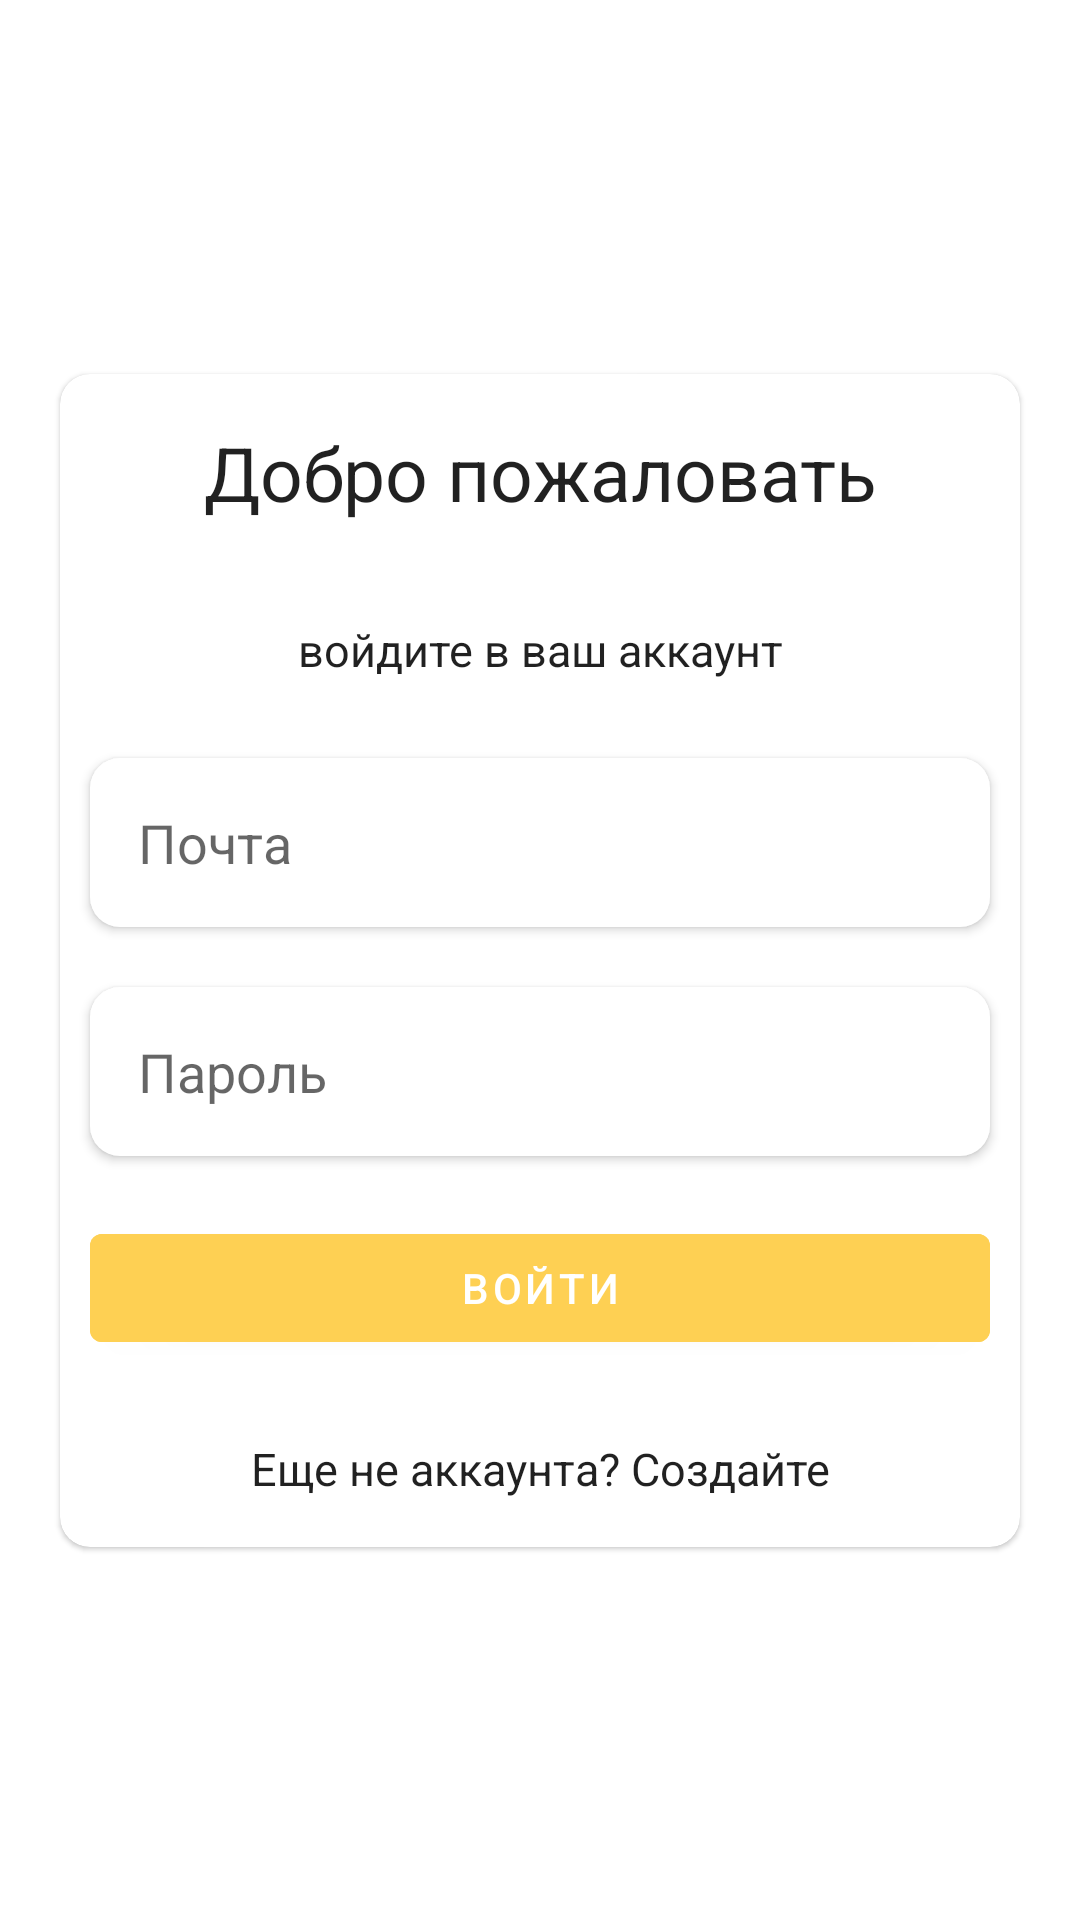

This screen was rendered from an Android layout file. Write that file and the resources it references.
<!-- AndroidManifest.xml: application theme Theme.GetPetHelp -->
<!-- res/layout/fragment_login.xml -->
<?xml version="1.0" encoding="utf-8"?>
<androidx.constraintlayout.widget.ConstraintLayout xmlns:android="http://schemas.android.com/apk/res/android"
    xmlns:app="http://schemas.android.com/apk/res-auto"
    xmlns:tools="http://schemas.android.com/tools"
    android:layout_width="match_parent"
    android:layout_height="match_parent"
    tools:context=".fragment.LoginFragment">
    <ScrollView
        android:layout_width="match_parent"
        android:layout_height="wrap_content"
        app:layout_constraintBottom_toBottomOf="parent"
        app:layout_constraintEnd_toEndOf="parent"
        app:layout_constraintStart_toStartOf="parent"
        app:layout_constraintTop_toTopOf="parent"
        android:layout_margin="10dp">
        <com.google.android.material.circularreveal.cardview.CircularRevealCardView
            android:layout_width="match_parent"
            android:layout_height="wrap_content"
            app:layout_constraintBottom_toBottomOf="parent"
            app:layout_constraintEnd_toEndOf="parent"
            app:layout_constraintStart_toStartOf="parent"
            app:layout_constraintTop_toTopOf="parent"
            android:layout_margin="10dp"
            app:cardCornerRadius="10dp"
            android:padding="10dp">
            <LinearLayout
                android:layout_width="match_parent"
                android:layout_height="match_parent"
                android:orientation="vertical">

                <TextView
                    android:id="@+id/text_hello"
                    android:layout_width="match_parent"
                    android:layout_height="wrap_content"
                    android:layout_above="@+id/text_please"
                    android:padding="16dp"
                    android:text="Добро пожаловать"
                    android:textAlignment="center"
                    style="@style/MyTheBigtext"
                    />

                <TextView
                    android:id="@+id/text_please"
                    android:layout_width="match_parent"
                    android:layout_height="wrap_content"
                    android:padding="16dp"
                    style="@style/MyMediumtext"
                    android:text="войдите в ваш аккаунт"
                    android:textAlignment="center"
                    />
                <EditText
                    android:layout_width="match_parent"
                    android:layout_height="wrap_content"
                    android:hint="Почта"
                    android:inputType="textEmailAddress"
                    android:id="@+id/login_email"
                    android:layout_margin="10dp"
                    android:padding="16dp"
                    android:autofillHints="Николай"
                    android:elevation="2dp"
                    android:background="@drawable/bottomnavshape"
                    />
                <EditText
                    android:layout_width="match_parent"
                    android:layout_height="wrap_content"
                    android:hint="Пароль"
                    android:inputType="textPassword"
                    android:id="@+id/login_password"
                    android:layout_margin="10dp"
                    android:padding="16dp"
                    android:elevation="2dp"
                    android:background="@drawable/bottomnavshape"
                    android:autofillHints="100"
                    />

                <com.google.android.material.button.MaterialButton
                    android:id="@+id/start_app"
                    android:layout_width="match_parent"
                    android:layout_height="wrap_content"
                    android:layout_margin="10dp"
                    android:backgroundTint="#fed053"
                    android:text="Войти"
                    />
                <TextView
                    android:id="@+id/text_question"
                    android:layout_width="match_parent"
                    android:layout_height="wrap_content"
                    android:padding="16dp"
                    style="@style/MyMediumtext"
                    android:text="Еще не аккаунта? Создайте"
                    android:textAlignment="center"
                    />
            </LinearLayout>
        </com.google.android.material.circularreveal.cardview.CircularRevealCardView>
    </ScrollView>
</androidx.constraintlayout.widget.ConstraintLayout>
<!-- resources referenced by this layout -->
<resources>
  <!-- drawable bottomnavshape (drawable) -->
  <?xml version="1.0" encoding="utf-8"?>
  <shape xmlns:android="http://schemas.android.com/apk/res/android">
      <solid android:color="#ffffffff"/>
  
      <padding android:left="1dp"
          android:top="1dp"
          android:right="1dp"
          android:bottom="1dp" />
  
      <corners android:radius="10dp" />
  </shape>
  <style name="MyMediumtext" parent="@android:style/TextAppearance.Medium">
          <item name="android:textSize">15sp</item>
          <item name="android:typeface">sans</item>
          <item name="android:textAlignment">center</item>
          <item name="android:padding">10dp</item>
      </style>
  <style name="MyTheBigtext" parent="@android:style/TextAppearance.Medium">
          <item name="android:textSize">25sp</item>
          <item name="android:typeface">sans</item>
          <item name="android:textAlignment">center</item>
          <item name="android:padding">10dp</item>
      </style>
  <style name="Theme.GetPetHelp" parent="Theme.MaterialComponents.DayNight.DarkActionBar">
          
          <item name="colorPrimary">@color/black</item>
          <item name="colorPrimaryVariant">@color/black</item>
          <item name="colorOnPrimary">@color/white</item>
          
          <item name="colorSecondary">@color/teal_200</item>
          <item name="colorSecondaryVariant">@color/teal_700</item>
          <item name="colorOnSecondary">@color/black</item>
          
          <item name="android:statusBarColor" tools:targetApi="l">?attr/colorPrimaryVariant</item>
          
      </style>
  <!-- not gathered from this repository: default colours our renderer supplied (Android Studio template values) -->
  <color name="teal_200">#FF03DAC5</color>
  <color name="teal_700">#FF018786</color>
  <color name="black">#FF000000</color>
  <color name="white">#FFFFFFFF</color>
</resources>
